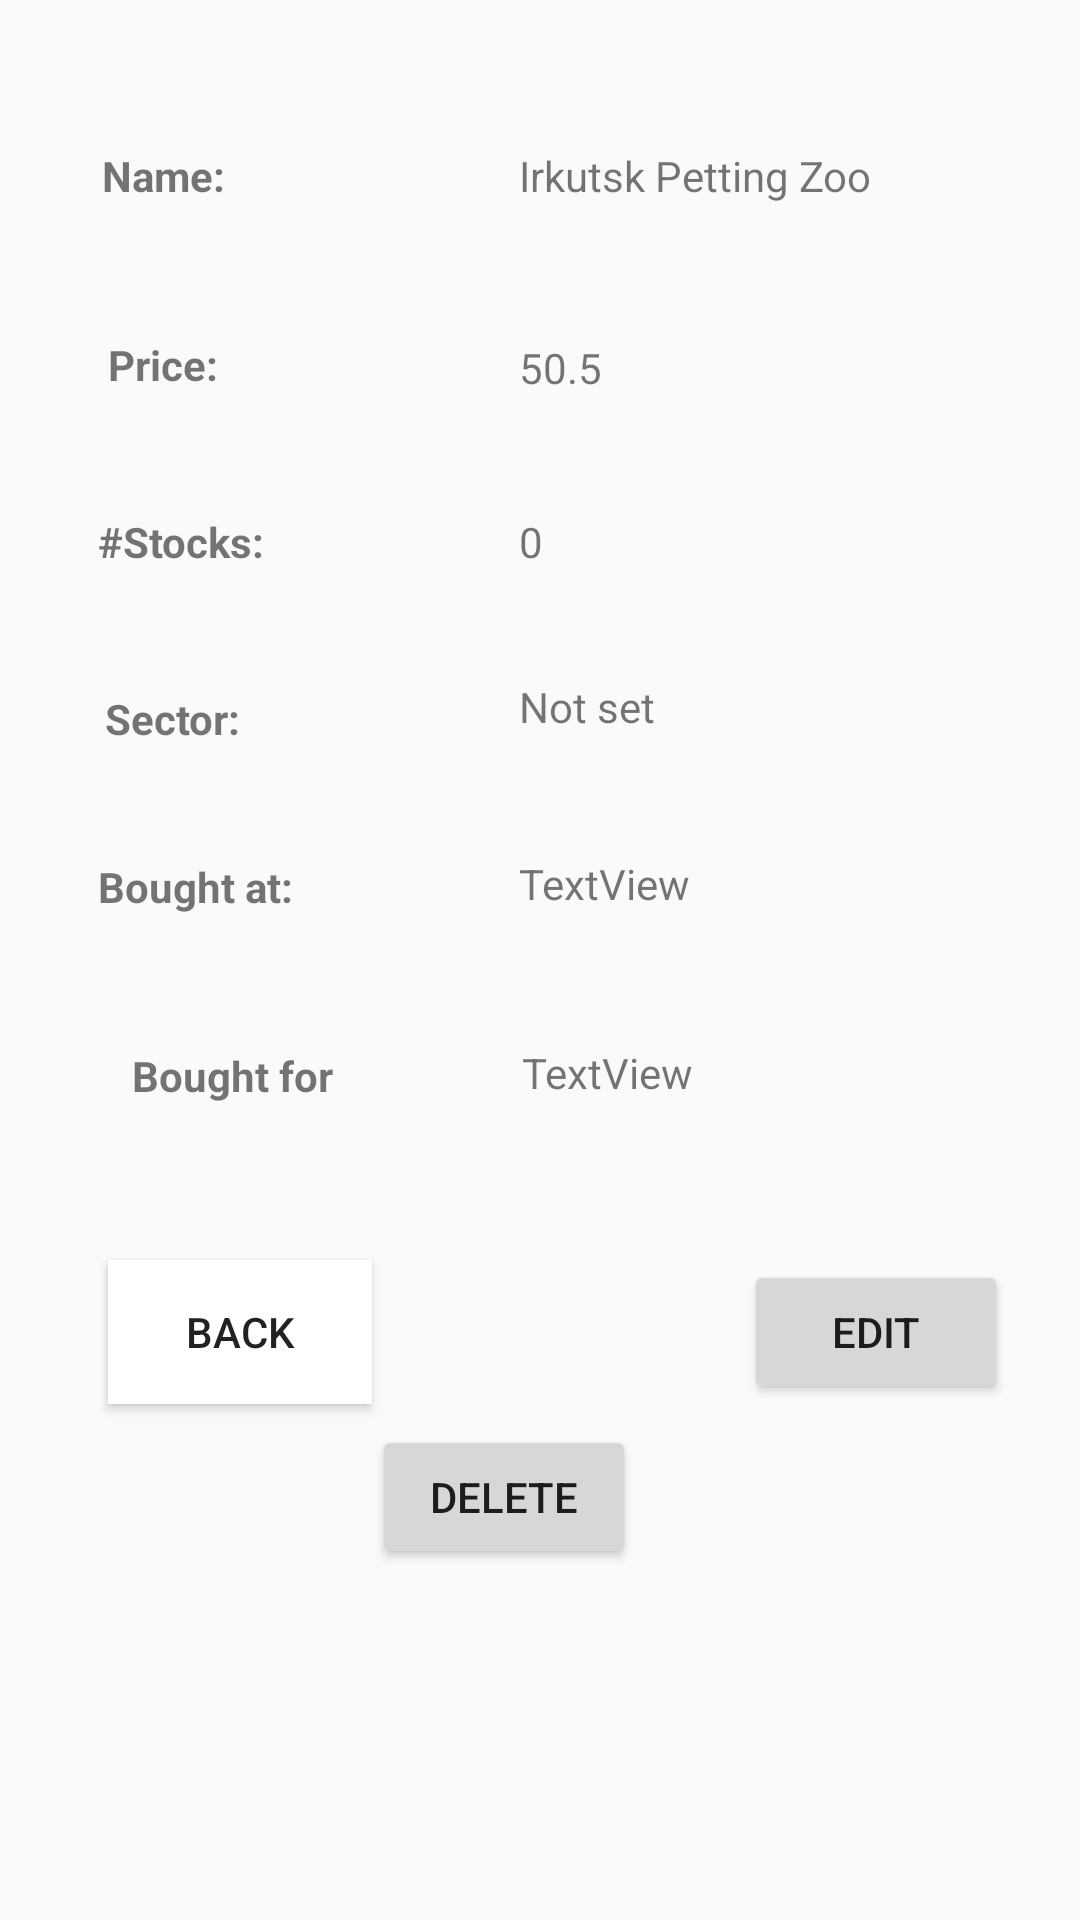

Reconstruct the res/layout file that produces this screen, plus the resources it refers to.
<!-- AndroidManifest.xml: application theme AppTheme -->
<!-- res/layout/activity_details.xml -->
<?xml version="1.0" encoding="utf-8"?>
<android.support.constraint.ConstraintLayout xmlns:android="http://schemas.android.com/apk/res/android"
    xmlns:app="http://schemas.android.com/apk/res-auto"
    xmlns:tools="http://schemas.android.com/tools"
    android:layout_width="match_parent"
    android:layout_height="match_parent"
    tools:context=".Activities.Details">

    <TextView
        android:id="@+id/Sector"
        android:layout_width="wrap_content"
        android:layout_height="wrap_content"
        android:layout_marginEnd="94dp"
        android:layout_marginLeft="36dp"
        android:layout_marginRight="94dp"
        android:layout_marginStart="36dp"
        android:layout_marginTop="40dp"
        android:text="@string/sector_1"
        android:textStyle="bold"
        app:layout_constraintEnd_toStartOf="@+id/txt_box_sector"
        app:layout_constraintStart_toStartOf="parent"
        app:layout_constraintTop_toBottomOf="@+id/Stocks" />

    <TextView
        android:id="@+id/sector"
        android:layout_width="wrap_content"
        android:layout_height="wrap_content"
        android:layout_marginStart="44dp"
        android:layout_marginLeft="44dp"
        android:layout_marginTop="37dp"
        android:layout_marginEnd="87dp"
        android:layout_marginRight="87dp"
        android:text="@string/bought_at"
        android:textStyle="bold"
        app:layout_constraintEnd_toStartOf="@+id/timeStamp"
        app:layout_constraintStart_toStartOf="parent"
        app:layout_constraintTop_toBottomOf="@+id/Sector" />

    <TextView
        android:id="@+id/txt_bought_for"
        android:layout_width="wrap_content"
        android:layout_height="wrap_content"
        android:layout_marginStart="44dp"
        android:layout_marginLeft="44dp"
        android:layout_marginTop="44dp"
        android:layout_marginEnd="87dp"
        android:layout_marginRight="87dp"
        android:text="@string/bought_for"
        android:textStyle="bold"
        app:layout_constraintEnd_toStartOf="@+id/timeStamp"
        app:layout_constraintHorizontal_bias="0.0"
        app:layout_constraintStart_toStartOf="parent"
        app:layout_constraintTop_toBottomOf="@+id/sector" />

    <TextView
        android:id="@+id/Stocks"
        android:layout_width="wrap_content"
        android:layout_height="wrap_content"
        android:layout_marginEnd="84dp"
        android:layout_marginLeft="32dp"
        android:layout_marginRight="84dp"
        android:layout_marginStart="32dp"
        android:layout_marginTop="40dp"
        android:text="@string/stocks_1"
        android:textStyle="bold"
        app:layout_constraintEnd_toStartOf="@+id/txt_box_AmountOfStocks"
        app:layout_constraintStart_toStartOf="parent"
        app:layout_constraintTop_toBottomOf="@+id/Price" />

    <TextView
        android:id="@+id/Price"
        android:layout_width="wrap_content"
        android:layout_height="wrap_content"
        android:layout_marginEnd="100dp"
        android:layout_marginLeft="36dp"
        android:layout_marginRight="100dp"
        android:layout_marginStart="36dp"
        android:layout_marginTop="44dp"
        android:text="@string/price_1"
        android:textStyle="bold"
        app:layout_constraintEnd_toStartOf="@+id/txt_box_Price"
        app:layout_constraintHorizontal_bias="0.0"
        app:layout_constraintStart_toStartOf="parent"
        app:layout_constraintTop_toBottomOf="@+id/Name" />

    <TextView
        android:id="@+id/txt_box_Name"
        android:layout_width="147dp"
        android:layout_height="20dp"
        android:layout_marginEnd="40dp"
        android:layout_marginRight="40dp"
        android:layout_marginTop="49dp"
        android:gravity="left"
        android:text="@string/irkutsk_petting_zoo"
        app:layout_constraintEnd_toEndOf="parent"
        app:layout_constraintTop_toTopOf="parent" />

    <TextView
        android:id="@+id/txt_box_Price"
        android:layout_width="147dp"
        android:layout_height="18dp"
        android:layout_marginTop="44dp"
        android:layout_marginEnd="40dp"
        android:layout_marginRight="40dp"
        android:gravity="left"
        android:text="@string/_50_5_1"
        app:layout_constraintEnd_toEndOf="parent"
        app:layout_constraintTop_toBottomOf="@+id/txt_box_Name" />

    <TextView
        android:id="@+id/txt_box_AmountOfStocks"
        android:layout_width="147dp"
        android:layout_height="wrap_content"
        android:layout_marginEnd="40dp"
        android:layout_marginRight="40dp"
        android:layout_marginTop="40dp"
        android:gravity="left"
        android:text="@string/_0_1"
        app:layout_constraintEnd_toEndOf="parent"
        app:layout_constraintTop_toBottomOf="@+id/txt_box_Price" />

    <TextView
        android:id="@+id/txt_box_sector"
        android:layout_width="147dp"
        android:layout_height="wrap_content"
        android:layout_marginTop="36dp"
        android:layout_marginEnd="40dp"
        android:layout_marginRight="40dp"
        android:text="@string/not_set_2"
        app:layout_constraintEnd_toEndOf="parent"
        app:layout_constraintTop_toBottomOf="@+id/txt_box_AmountOfStocks" />

    <TextView
        android:id="@+id/timeStamp"
        android:layout_width="147dp"
        android:layout_height="wrap_content"
        android:layout_marginTop="40dp"
        android:layout_marginEnd="40dp"
        android:layout_marginRight="40dp"
        android:text="@string/textview_1"
        app:layout_constraintEnd_toEndOf="parent"
        app:layout_constraintTop_toBottomOf="@+id/txt_box_sector" />

    <TextView
        android:id="@+id/Name"
        android:layout_width="wrap_content"
        android:layout_height="wrap_content"
        android:layout_marginEnd="100dp"
        android:layout_marginLeft="36dp"
        android:layout_marginRight="100dp"
        android:layout_marginStart="36dp"
        android:layout_marginTop="49dp"
        android:text="@string/name_1"
        android:textStyle="bold"
        app:layout_constraintEnd_toStartOf="@+id/txt_box_Name"
        app:layout_constraintStart_toStartOf="parent"
        app:layout_constraintTop_toTopOf="parent" />

    <Button
        android:id="@+id/Back_btn"
        android:layout_width="wrap_content"
        android:layout_height="wrap_content"
        android:layout_marginStart="36dp"
        android:layout_marginLeft="36dp"
        android:layout_marginTop="52dp"
        android:background="@android:color/background_light"
        android:text="@string/back_1"
        app:layout_constraintStart_toStartOf="parent"
        app:layout_constraintTop_toBottomOf="@+id/txt_bought_for" />

    <Button
        android:id="@+id/Edit_btn"
        android:layout_width="wrap_content"
        android:layout_height="wrap_content"
        android:layout_marginStart="124dp"
        android:layout_marginLeft="124dp"
        android:layout_marginTop="116dp"
        android:text="@string/edit_1"
        app:layout_constraintStart_toEndOf="@+id/Back_btn"
        app:layout_constraintTop_toBottomOf="@+id/timeStamp"
        tools:background="@android:color/holo_red_dark" />

    <Button
        android:id="@+id/Delete_btn"
        android:layout_width="wrap_content"
        android:layout_height="wrap_content"
        android:layout_marginStart="148dp"
        android:layout_marginLeft="148dp"
        android:layout_marginTop="108dp"
        android:layout_marginEnd="148dp"
        android:layout_marginRight="148dp"
        android:text="@string/delete"
        app:layout_constraintEnd_toEndOf="parent"
        app:layout_constraintHorizontal_bias="1.0"
        app:layout_constraintStart_toStartOf="parent"
        app:layout_constraintTop_toBottomOf="@+id/bought_for" />

    <TextView
        android:id="@+id/bought_for"
        android:layout_width="wrap_content"
        android:layout_height="wrap_content"
        android:layout_marginTop="44dp"
        android:layout_marginEnd="129dp"
        android:layout_marginRight="129dp"
        android:text="TextView"
        app:layout_constraintEnd_toEndOf="parent"
        app:layout_constraintTop_toBottomOf="@+id/timeStamp" />

</android.support.constraint.ConstraintLayout>
<!-- resources referenced by this layout -->
<resources>
  <string name="_0_1">0</string>
  <string name="_50_5_1">50.5</string>
  <string name="back_1">Back</string>
  <string name="bought_at">Bought at:</string>
  <string name="bought_for">Bought for</string>
  <string name="delete">Delete</string>
  <string name="edit_1">Edit</string>
  <string name="irkutsk_petting_zoo">Irkutsk Petting Zoo</string>
  <string name="name_1">Name:</string>
  <string name="not_set_2">Not set</string>
  <string name="price_1">Price:</string>
  <string name="sector_1">Sector:</string>
  <string name="stocks_1">#Stocks:</string>
  <string name="textview_1">TextView</string>
  <style name="AppTheme" parent="Base.Theme.AppCompat.Light.DarkActionBar">
          
  
          <item name="colorPrimary">@color/colorPrimary</item>
          <item name="colorPrimaryDark">@color/colorPrimaryDark</item>
          <item name="colorAccent">@color/colorAccent</item>
      </style>
  <color name="colorPrimary">#dc3203</color>
  <color name="colorPrimaryDark">#303F9F</color>
  <color name="colorAccent">#ff4081</color>
</resources>
